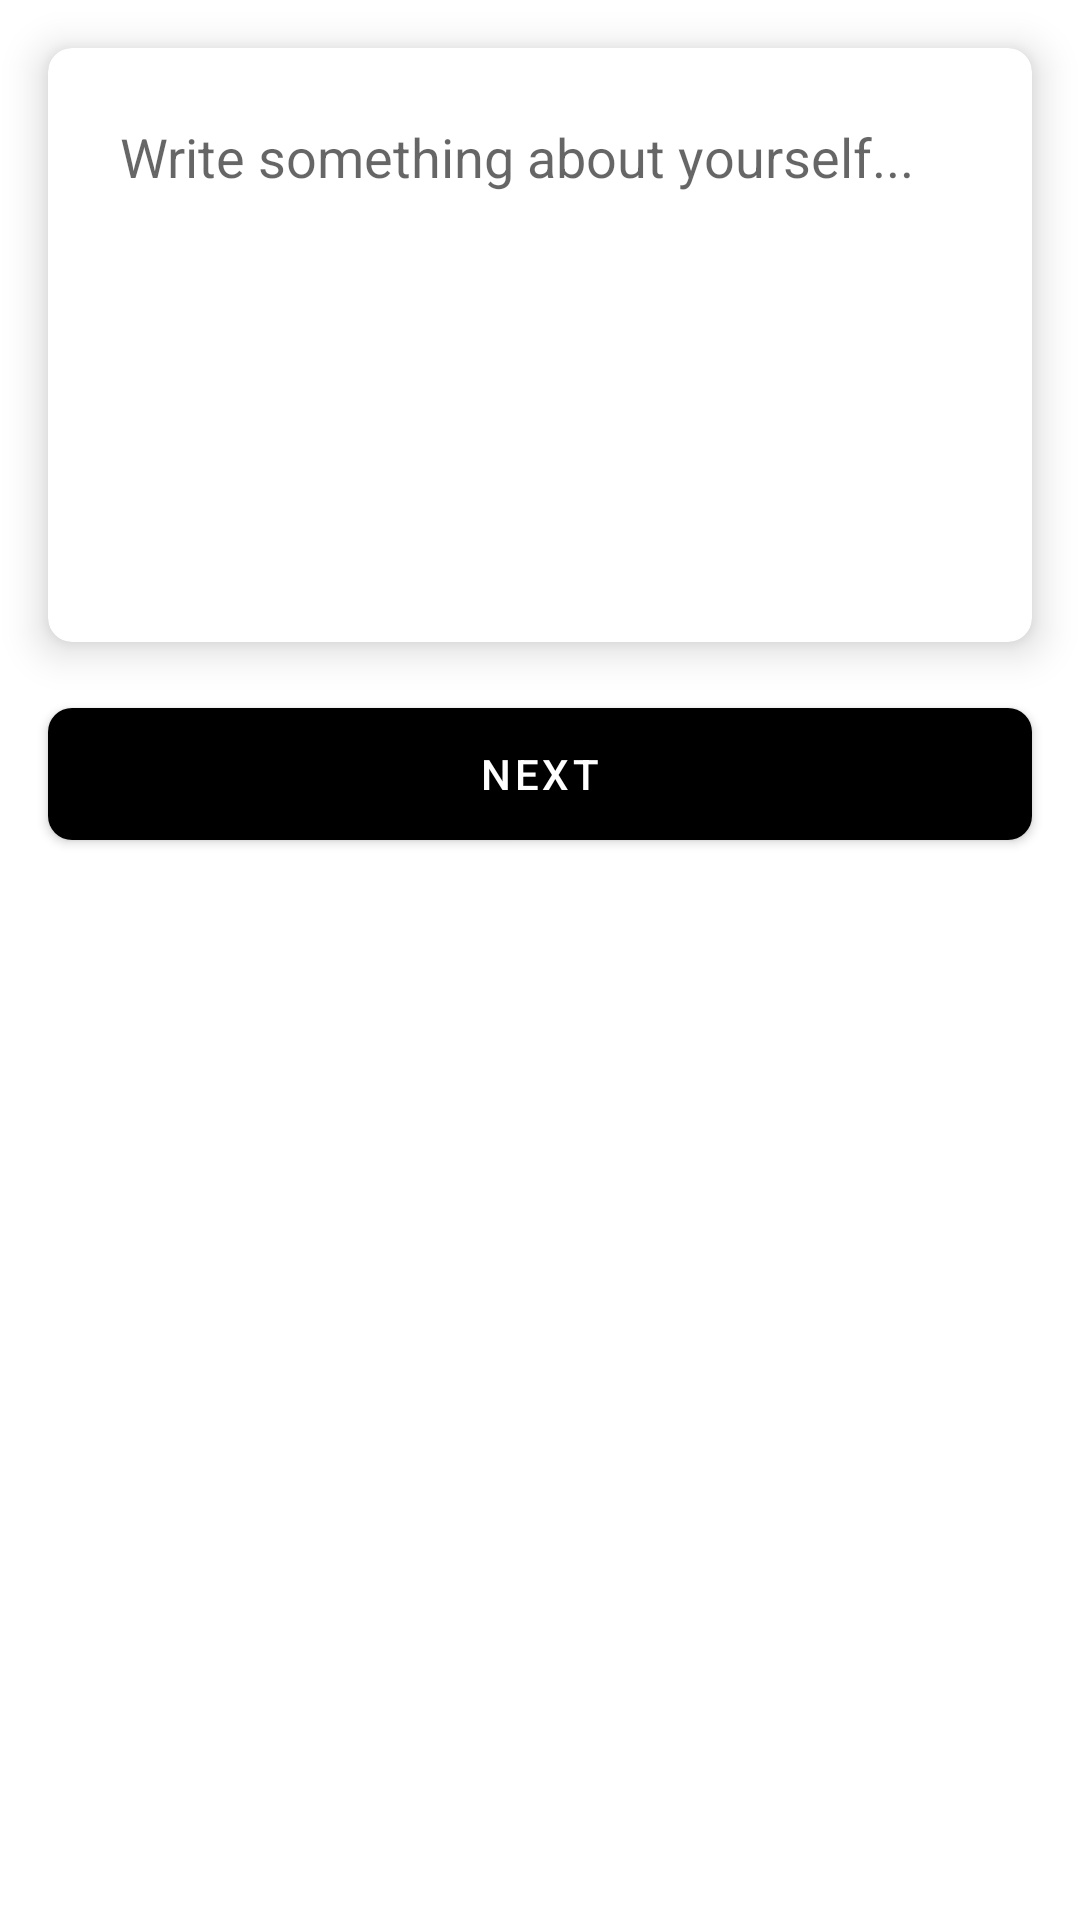

Layout XML and referenced resources for this Android screen:
<!-- AndroidManifest.xml: application theme AppTheme -->
<!-- res/layout/fragment_about.xml -->
<?xml version="1.0" encoding="utf-8"?>


<RelativeLayout xmlns:android="http://schemas.android.com/apk/res/android"
    xmlns:app="http://schemas.android.com/apk/res-auto"
    xmlns:tools="http://schemas.android.com/tools"
    android:layout_width="match_parent"
    android:layout_height="match_parent"
    tools:background="@drawable/gradient"
    tools:context=".view.register.RegisterFragment">

    <androidx.core.widget.NestedScrollView
        android:layout_width="match_parent"
        android:layout_height="match_parent"
        android:fillViewport="true">

        <RelativeLayout
            android:layout_width="match_parent"
            android:layout_height="match_parent">

            <com.google.android.material.card.MaterialCardView
                android:id="@+id/cvLoginForm"
                android:layout_width="match_parent"
                android:layout_height="wrap_content"
                android:layout_marginLeft="16dp"
                android:layout_marginRight="16dp"
                app:cardBackgroundColor="@color/colorWhite"
                app:cardCornerRadius="8dp"
                app:cardElevation="8dp"
                android:layout_marginTop="16dp"
                app:contentPadding="16dp">

                    <com.google.android.material.textfield.TextInputEditText
                        android:id="@+id/etAbout"
                        android:layout_width="match_parent"
                        android:layout_height="166dp"
                        android:background="@null"
                        android:hint="@string/about_me_hint"
                        android:gravity="start|top"
                        android:imeOptions="actionDone"
                        android:inputType="textMultiLine"
                        android:padding="8dp" />

            </com.google.android.material.card.MaterialCardView>

            <com.google.android.material.button.MaterialButton
                android:id="@+id/btnNext"
                android:layout_width="match_parent"
                android:layout_height="56dp"
                android:layout_below="@+id/cvLoginForm"
                android:layout_marginTop="16dp"
                android:layout_marginLeft="16dp"
                android:layout_marginRight="16dp"
                android:layout_marginBottom="16dp"
                android:text="@string/next"
                app:backgroundTint="@color/colorDead"
                app:cornerRadius="8dp" />

        </RelativeLayout>
    </androidx.core.widget.NestedScrollView>


</RelativeLayout>
<!-- resources referenced by this layout -->
<resources>
  <color name="colorDead">#000000</color>
  <color name="colorWhite">#fff</color>
  <!-- drawable gradient (drawable) -->
  <?xml version="1.0" encoding="utf-8"?>
  
  <shape xmlns:android="http://schemas.android.com/apk/res/android">
      <gradient
          android:angle="135"
          android:endColor="#41D99C"
          android:startColor="#3bb2b8" />
  </shape>
  <string name="about_me_hint">Write something about yourself...</string>
  <string name="next">Next</string>
  <style name="AppTheme" parent="Theme.MaterialComponents.Light.NoActionBar">
          
          <item name="colorPrimary">@color/colorPrimary</item>
          <item name="colorPrimaryDark">@color/colorPrimaryDark</item>
          <item name="colorAccent">@color/colorAccent</item>
      </style>
  <color name="colorPrimary">#3bb2b8</color>
  <color name="colorPrimaryDark">#5AC792</color>
  <color name="colorAccent">#43e695</color>
</resources>
